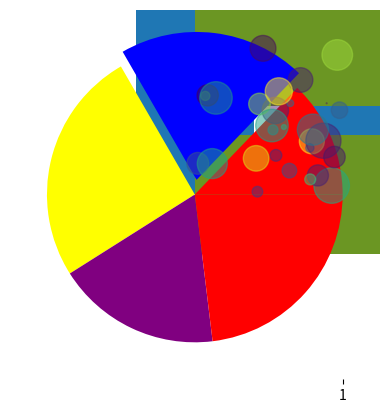
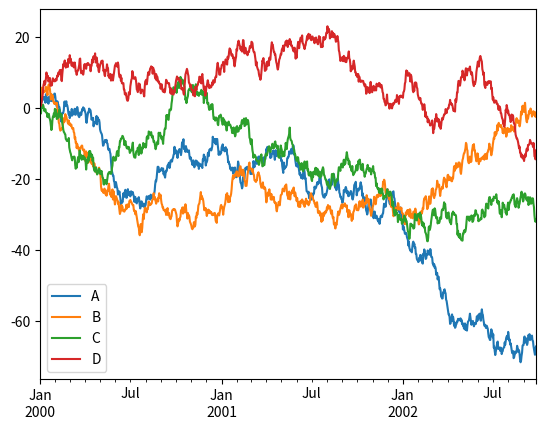
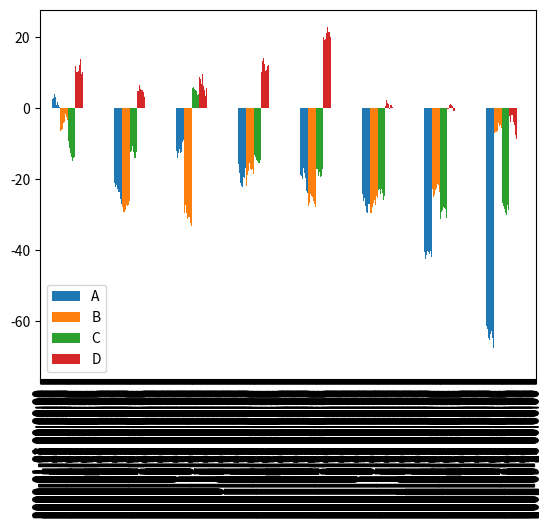
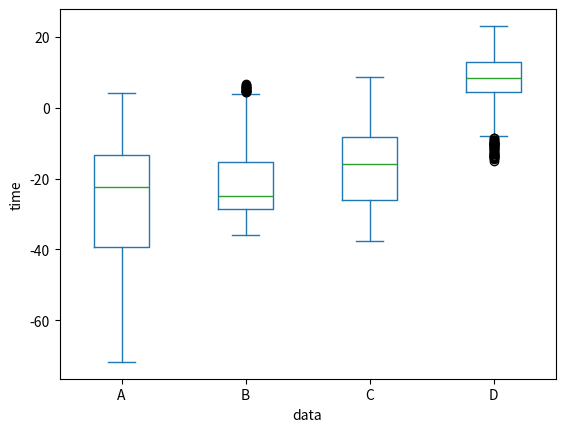

The matplotlib source for these figures, in order:
import numpy as np
import matplotlib.pyplot as plt



X = np.arange(10)

"""
#여기서 figure 피겨를 형성을 하는데요 방법이 두가지가 있습니다. 
#1) matplotlib 스타일의 인터페이스 

plt.figure()
plt.subplot(2,1,1) #row ,colum , panel number 
plt.plot(x.np.sin(x))
plt.subplot(2,1,2)
plt.plot(x, np.cos(x))
plt.show()

#2) 객체지향 인터페이스 

fig, ax = plt.subplots(nrows=2, ncols=1)
ax[0].plot(X, np.sin(X))
ax[1].plot(X, np.cos(X))
plt.show()

경웅에 따라서 첫번째 방법을 쓸수도 있고 두번쨰 방법을 쓸 수도 있다.
"""
"""
#첫번째 방법으로 

fig = plt.figure() #명시적으로 선언
ax1 = fig.add_subplot(1,2,1) #1행 2열 1번째 영역을 나누는 것입니다. 
ax2 = fig.add_subplot(1,2,2) #1행 2열 2번째 영역을 나누는 것입니다.  
ax1.hist(np.random.randn(10), bins=5, color='blue', alpha=0.5) #구간 빈즈 투명도 알파 컬러 블루 
ax2.plot(np.random.randn(10))
plt.show() #히스토그램 연속형 데이터를 표현할때 이런 차트를 쓰면 좋습니다. 히스토 그램을 그릴 수 있습니다.

#bar 막대 그래프 그리기
data = [50, 80, 100, 70, 90]
plt.bar(range(len(data)), data)
plt.show()
#세로막대 그래프 그렸습니다.
"""

data = [50, 80, 100, 70, 90]
plt.bar(range(len(data)), data)
plt.show()


#가로 막대 구조 
loss = np.random.rand(len(data))
plt.barh(range(len(data)), data)
plt.show()

#5차막대 그리기 
loss = np.random.rand(len(data))
plt.barh(range(len(data)), data, xerr=loss, alpha=0.7)
plt.show()

#pie

plt.pie(data, explode=[0,0.1,0,0,0], colors=['red', 'blue', 'yellow', 'purple'])
plt.show() 

#지금까지 있는 표는 다량의 데이터를 표기하기는 어려운 지점이 있습니다. 

#제일 중요한건 boxplot 입니다. : 4분위수에 등에 의한 데이터 분포 확인에 효과적입니다. 
plt.boxplot(data)
plt.show()
#최적값 최고값이 나옵니다. 
#나머지는 이상치로 보는 법, 보이는 것은 모든 데이터의 중앙값 

#후딱 지나가요 ~ 
#버블 차트를 봅니다 
#데이터의 크기에 따라 버블의 크기도 변경됩니다. 

n =30
np.random.seed(0)
x = np.random.rand(n)
y = np.random.rand(n)
colors = np.random.rand(n)
scale =np.pi * (15 * np.random.rand(n)) ** 2 
plt.scatter(x, y, s=scale, c=colors, alpha=0.5) #엄청 많이 보게 됩니다.
plt.show()
#데이터의 크기에 따라서 원의 크기가 커지는 버블 차트가 생성됩니다 
#데이터가 무엇이냐에 따라서 조정이 가능합니다. 

#시계열 데이터 만들어 봅니다

import pandas as pd

fdata = pd.DataFrame(np.random.randn(1000, 4),
                     index=pd.date_range('1/1/2000', periods=1000),
                     columns=list('ABCD'))
plt.plot(fdata.cumsum())
plt.show()

#이렇게 사용 할 수도 있습니다. 

fdata = fdata.cumsum() #누적 합계 
print(fdata.head(3))
plt.plot(fdata)
plt.show() # 이렇게 하면 나옵니다 

#위에는 맥플로립을 이용해서 시각화 시킨 것인데 

#pandas 에서 시각화 시키는 방법  
fdata.plot() 
fdata.plot(kind='bar')
fdata.plot(kind='box')
plt.ylabel("time")
plt.xlabel("data")
plt.show

#R보다는 기능이 떨어져서 Cborn 을 많이 사용합니다. 



